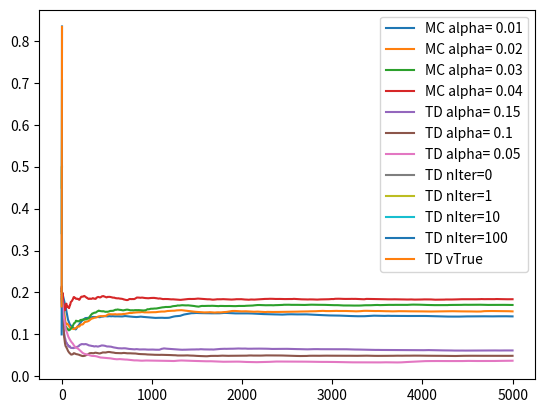

Write the Python code that produced this figure.
#Author:ike yang
import numpy as np
import matplotlib.pyplot as plt
import copy



def randowWalk():
    # state 0,1,2,3,4,5,6
    s0=3
    s=[]
    s.append(s0)
    a=[]
    r=[]
    while s0>0 and s0<6:
        aa=np.random.random()
        if aa>0.5:
            s0+=1
            s.append(s0)
            a.append(1)
            if s0==6:
                r.append(1)
            else:
                r.append(0)
        else:
            s0 -= 1
            s.append(s0)
            a.append(-1)
            r.append(0)
    return s,a,r


def calcG(r,gamma=1):
    # r2=copy.copy(r)
    g=copy.copy(r)
    for i in range(len(r)):
        for j in range(i,len(r)):
            g[i]+=r[j]*(gamma**j)
    return g
# print(randowWalk())
def rms(a,b):
    a=np.array(a)
    b=np.array(b)
    return np.mean(np.sqrt((a-b)*(a-b)))


#mc
def trainMC(alpha):
    vT = [1 / 6, 2 / 6, 3 / 6, 4 / 6, 5 / 6]
    value=np.ones((5))/2
    rms0=0
    rmsL=[]
    for h in range(5000):
        s,_,r=randowWalk()
        g=calcG(r)
        # value[3]=value[3]+alpha*(g[0]-value[3])
        for i in range(len(s)-1):
            ss=s[i]-1
            value[ss]=value[ss]+alpha*(g[i]-value[ss])
        rms0+=rms(value,vT)
        rmsL.append(rms0/(h+1))
    return rmsL
def trainTD(alpha,n=5000,rtV=False):
    vT = [1 / 6, 2 / 6, 3 / 6, 4 / 6, 5 / 6]
    value=np.ones((5))/2
    rms0=0
    rmsL=[]
    for h in range(n):
        s,_,r=randowWalk()
        # g=calcG(r)
        # value[3]=value[3]+alpha*(g[0]-value[3])
        for i in range(len(s)-1):
            ss=s[i]-1
            sss1=s[i+1]
            if sss1==0 or sss1==6:
                value[ss] = value[ss] + alpha * (r[i]  - value[ss])
            else:
                value[ss]=value[ss]+alpha*(r[i]+value[sss1-1]-value[ss])
        rms0+=rms(value,vT)
        rmsL.append(rms0/(h+1))
    if rtV:
        return rmsL,value
    return rmsL



vT=[1/6,2/6,3/6,4/6,5/6]
alpha = 0.01
rmsL=trainMC(alpha)
plt.plot(rmsL,label='MC alpha= 0.01')

alpha = 0.02
rmsL=trainMC(alpha)
plt.plot(rmsL,label='MC alpha= 0.02')

alpha = 0.03
rmsL=trainMC(alpha)
plt.plot(rmsL,label='MC alpha= 0.03')

alpha = 0.04
rmsL=trainMC(alpha)
plt.plot(rmsL,label='MC alpha= 0.04')
#
# plt.legend()
# plt.show()




alpha = 0.15
rmsL=trainTD(alpha)
plt.plot(rmsL,label='TD alpha= 0.15')

alpha = 0.1
rmsL=trainTD(alpha)
plt.plot(rmsL,label='TD alpha= 0.1')

alpha = 0.05
rmsL=trainTD(alpha)
plt.plot(rmsL,label='TD alpha= 0.05')

plt.legend()
plt.show()

alpha=0.1
v0=np.ones((5))/2
plt.plot(v0,label='TD nIter=0')
_,v1=trainTD(alpha,n=1,rtV=True)
plt.plot(v1,label='TD nIter=1')
_,v2=trainTD(alpha,n=10,rtV=True)
plt.plot(v2,label='TD nIter=10')
_,v3=trainTD(alpha,n=100,rtV=True)
plt.plot(v3,label='TD nIter=100')
plt.plot(vT,label='TD vTrue')
plt.legend()
plt.show()























